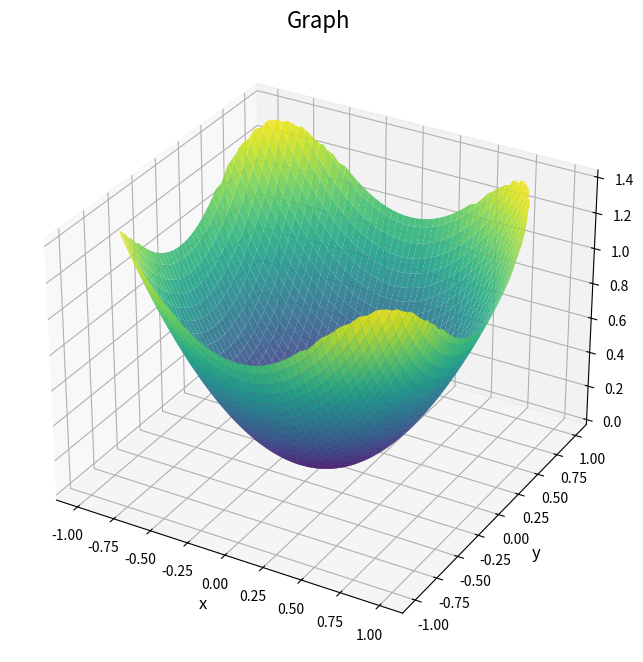

Reproduce this figure in Python.
from matplotlib import pyplot as plt
import numpy as np
from scipy.integrate import dblquad

f = lambda x, y: x**2 + y**2

def double_integral_cubature_simpson(n):
    a, A = -1, 1 
    b, B = -1, 1 

    # Шаги разбиения:
    h = (A - a) / (2 * n) 
    k = (B - b) / (2 * n) 
    
    integral = 0
    
    # Разбиваем область на прямоугольники
    for i in range(n):
        for j in range(n):
            # Границы текущего прямоугольника
            x0 = a + 2 * i * h
            x1 = x0 + h
            x2 = x1 + h
            
            y0 = b + 2 * j * k
            y1 = y0 + k
            y2 = y1 + k
            
            # Проверка всех точек на попадание в область
            points = [(x0, y0), (x0, y1), (x0, y2), (x1, y0), (x1, y1), (x1, y2), (x2, y0), (x2, y1), (x2, y2)]
            if any(x**4 + y**4 > 1 for x, y in points):
                continue
            
            # Формула Симпсона на прямоугольнике
            local_integral = (h * k / 9) * (
                f(x0, y0) + f(x2, y0) + f(x0, y2) + f(x2, y2) +
                4 * (f(x1, y0) + f(x0, y1) + f(x2, y1) + f(x1, y2)) +
                16 * f(x1, y1)
            )
            
            integral += local_integral
    
    return integral


def double_integral_simpson(n):
    R = 1  # Радиус области (ограничение по x^4 + y^4 <= 1)

    def simpson_inner(y):
        a, b = -np.power(1 - y**4, 1/4), np.power(1 - y**4, 1/4)
        return simpson(lambda x: f(x, y), a, b, n)

    def simpson(func, a, b, n): # Функция Симпсона для одномерного интеграла
        h = (b - a) / n  # Шаг разбиения
        x = np.linspace(a, b, 2 * n + 1)  # Узлы интегрирования
        s = func(x[0]) + func(x[-1])  # Первое и последнее значение
        s += 4 * sum(func(x[1:2*n:2]))  # Сумма по нечётным индексам
        s += 2 * sum(func(x[2:2*n-1:2]))  # Сумма по чётным индексам
        return s * h / 6

    integral = simpson(simpson_inner, -R, R, n)
    return integral

print("n = 200")
print("Результат кубатурної формули Сімпсона:", double_integral_cubature_simpson(n=200))
print("Результат складеної квадратурної формули Сімпсона:", double_integral_simpson(n=200))


output = lambda x: np.power(1 - x**4, 1/4)
input = lambda x: -np.power(1 - x**4, 1/4)
def integrand(y, x):
    if y**4 + x**4 <= 1:
        return f(x, y)
    return 0

result, error = dblquad(integrand, -1, 1, lambda x: input(x), lambda x: output(x))

print("Результат обчислення интегралу:", result)


x = np.linspace(-1, 1, 200)
y = np.linspace(-1, 1, 200)
X, Y = np.meshgrid(x, y)
Z = f(X, Y)

mask = X**4 + Y**4 > 1
Z[mask] = np.nan

fig = plt.figure(figsize=(10, 8))
ax = fig.add_subplot(111, projection='3d')
ax.plot_surface(X, Y, Z, cmap='viridis', edgecolor='none', alpha=0.9)

ax.set_title("Graph", fontsize=16)
ax.set_xlabel("x", fontsize=12)
ax.set_ylabel("y", fontsize=12)
ax.set_zlabel("z", fontsize=12)
plt.show()